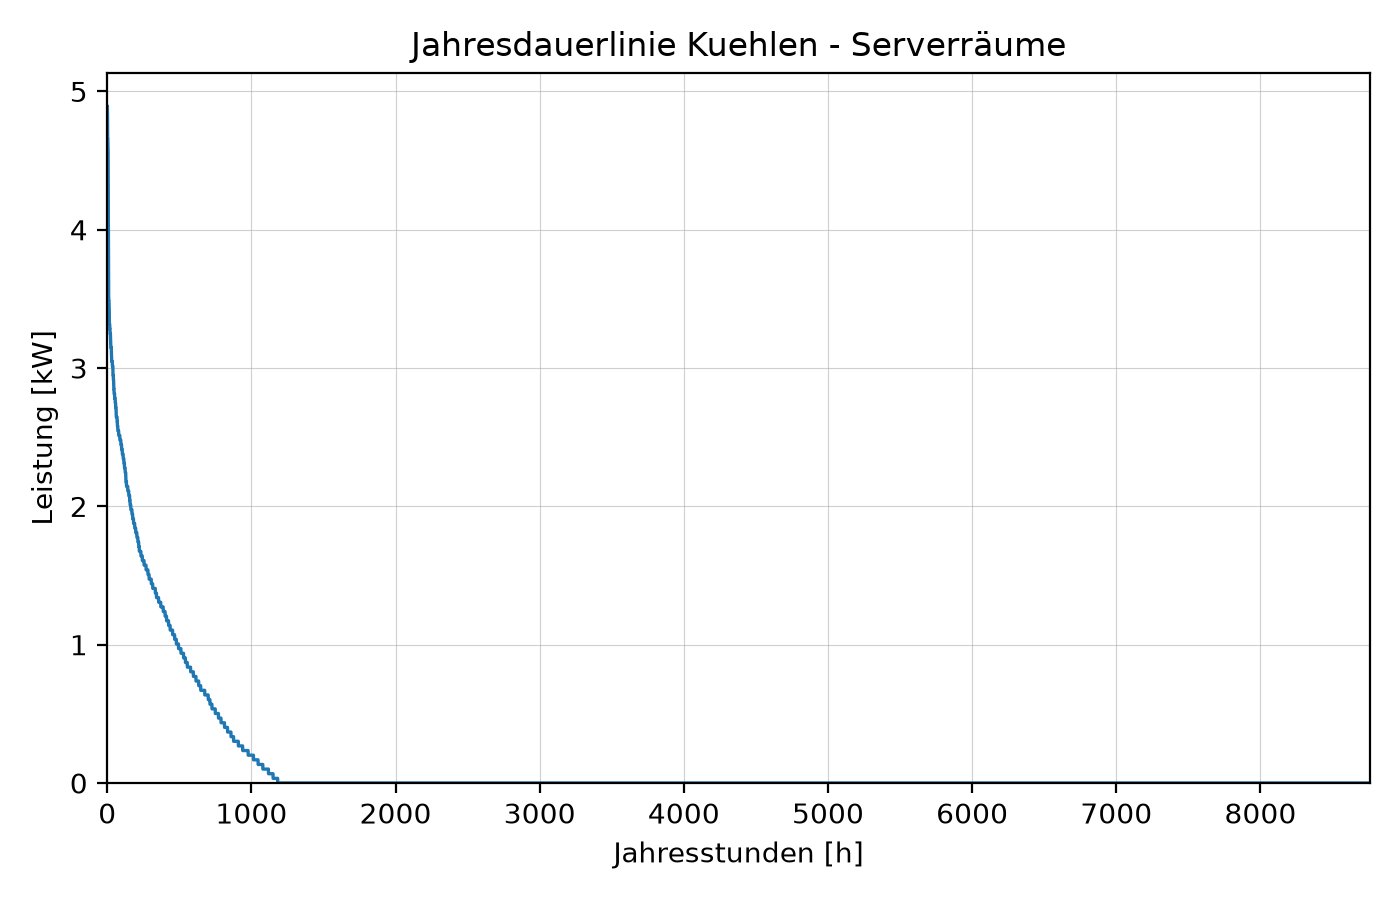

The file beside this chart, header and first rows:
jahresstunden, 0
1, 4.891
2, 4.824
3, 4.656
4, 4.656
5, 4.589
6, 4.556
7, 4.288
8, 4.087
9, 3.752
10, 3.517
11, 3.484
12, 3.484
13, 3.45
14, 3.417
15, 3.316
16, 3.316
17, 3.316
18, 3.283
19, 3.283
20, 3.249
21, 3.249
22, 3.249
23, 3.216
24, 3.182
25, 3.149
26, 3.149
27, 3.149
28, 3.149
29, 3.115
30, 3.082
31, 3.048
32, 3.048
33, 3.048
34, 3.048
35, 3.048
36, 3.015
37, 3.015
38, 3.015
39, 3.015
40, 2.948
41, 2.948
42, 2.948
43, 2.914
44, 2.914
45, 2.881
46, 2.847
47, 2.847
48, 2.814
49, 2.814
50, 2.814
51, 2.814
52, 2.78
53, 2.78
54, 2.78
55, 2.78
56, 2.747
57, 2.747
58, 2.747
59, 2.713
60, 2.713
... 8,700 more rows
